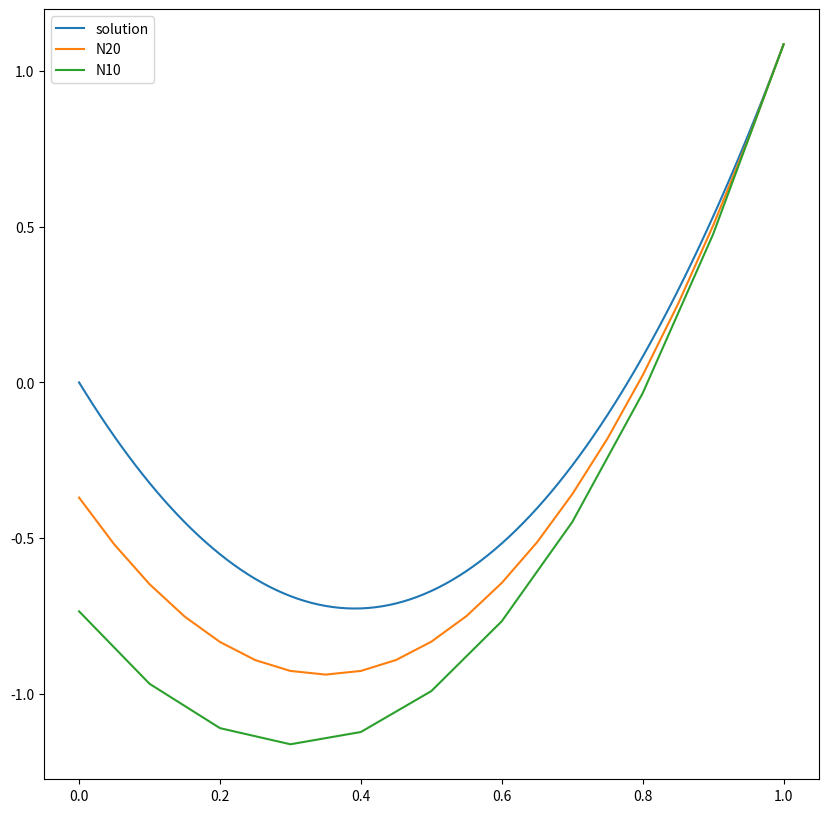

This chart was generated by the following Python code:
import math
from matplotlib import pyplot as plt
from numpy import arange


def f(x, y):
    return y + 3.7*x*(1 - x) + 9.4

def correct_solution(x):
    return math.exp(x) + math.exp(-x) + 3.7*math.pow(x, 2) - 3.7*x - 2

def q(x):
    return 3.7*x*(1 - x) + 9.4

def p(x):
    return 1

y0 = 0
y1 = math.e + 1/math.e - 2

N10 = 10
N20 = 20
h10 = 1.0/10
h20 = 1.0/20

xs10 = []
for i in arange(0, 1 + h10, h10):
    xs10.append(i)
xs20 = []
for i in arange(0, 1 + h20, h20):
    xs20.append(i)

xs100 = []
for i in arange(0, 1 + 1.0/100, 1.0/100):
    xs100.append(i)
correct_y = []
for i in xs100:
    correct_y.append(correct_solution(i))

def euler(init_value, points, step):
    res = []
    res.append(init_value)
    for i in points:
        y = res.pop()
        res.append(y)
        res.append(y + step*f(i, y))
    return res

def adams2(y0, y1, points, step):
    pass

def prog(points, h):
    mu = [0]
    lam = [0]
    for i in range(len(points)):
        current_l = lam[-1]
        current_m = mu[-1]
        A = 2 + math.pow(h, 2)
        B = math.pow(h, 2)*q(points[i])
        next_l = 1/(A - current_l)
        next_m = (current_m - B)/(A - current_l)
        mu.append(next_m)
        lam.append(next_l)

    res = [y1]
    mu.reverse()
    lam.reverse()
    for i in range(len(points)):
        res.append(lam[i]*res[i] + mu[i])
    res.reverse()
    return res

res20 = prog(xs20, h20)
res10 = prog(xs10, h10)

fig, ax = plt.subplots(figsize=(10, 10))
ax.plot(xs100, correct_y, label="solution")

ax.plot(xs20, res20[1:], label="N20")
ax.plot(xs10, res10[1:], label="N10")
ax.legend()
plt.show()
